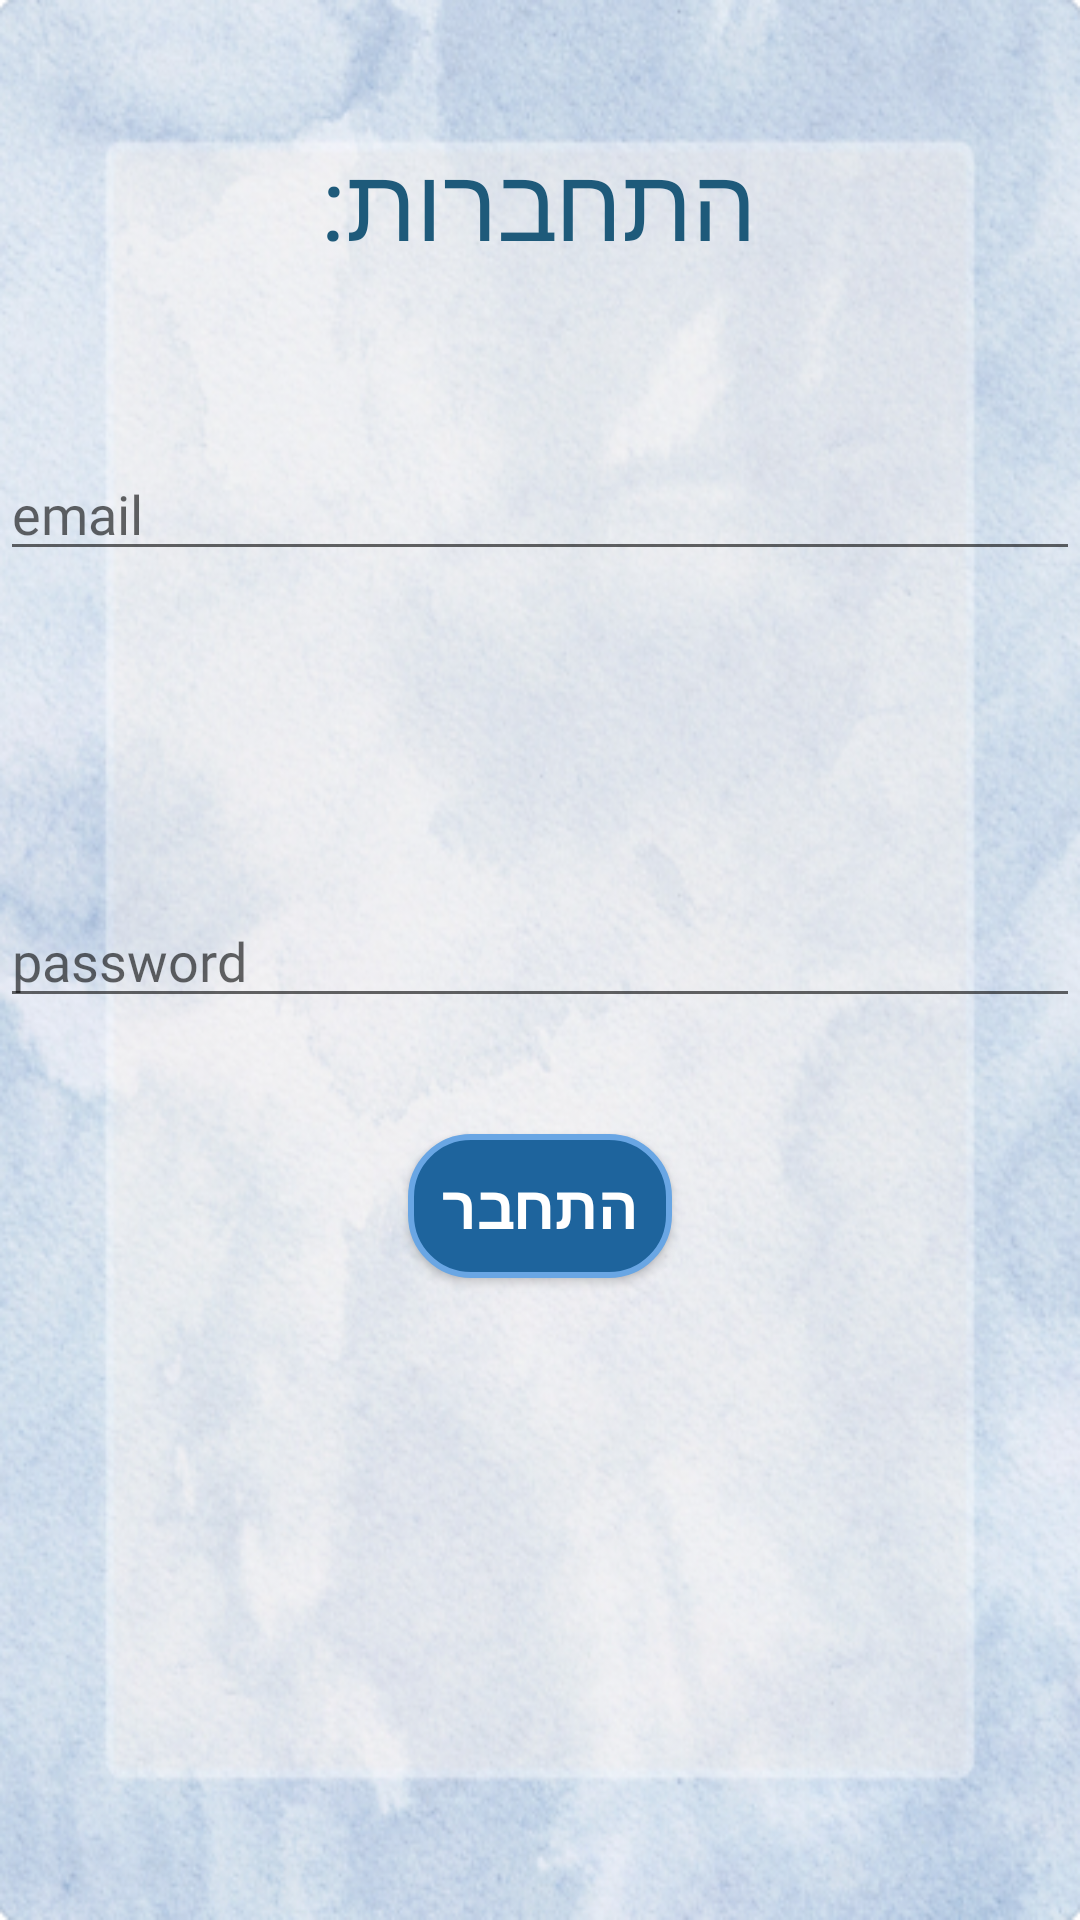

Layout XML and referenced resources for this Android screen:
<!-- AndroidManifest.xml: application theme Theme.AppCompat.Light -->
<!-- res/layout/activity_login.xml -->
<?xml version="1.0" encoding="utf-8"?>
<androidx.constraintlayout.widget.ConstraintLayout xmlns:android="http://schemas.android.com/apk/res/android"
    xmlns:app="http://schemas.android.com/apk/res-auto"
    xmlns:tools="http://schemas.android.com/tools"
    android:id="@+id/main"
    android:layout_width="match_parent"
    android:layout_height="match_parent"
    android:background="@drawable/pic3_for_pages"
    tools:context=".screens.loginActivity">


    <TextView
        android:id="@+id/login"
        android:layout_width="wrap_content"
        android:layout_height="wrap_content"
        android:layout_gravity="center"
        android:layout_marginTop="44dp"
        android:fontFamily="@font/nehama_webfont"
        android:gravity="center"
        android:text="התחברות:"
        android:textColor="#1E5A7A"
        android:textSize="34dp"
        app:layout_constraintEnd_toEndOf="parent"
        app:layout_constraintHorizontal_bias="0.498"
        app:layout_constraintStart_toStartOf="parent"
        app:layout_constraintTop_toTopOf="parent" />

    <EditText
        android:id="@+id/et_login_email"
        android:layout_width="0dp"
        android:layout_height="wrap_content"
        android:layout_marginTop="149dp"
        android:layout_marginBottom="149dp"
        android:ems="10"
        android:fontFamily="@font/gevret_levin_alef"
        android:hint="email"
        android:inputType="text"
        app:layout_constraintBottom_toBottomOf="@+id/et_login_password"
        app:layout_constraintEnd_toEndOf="parent"
        app:layout_constraintStart_toStartOf="parent"
        app:layout_constraintTop_toTopOf="parent" />

    <EditText
        android:id="@+id/et_login_password"
        android:layout_width="0dp"
        android:layout_height="wrap_content"
        android:layout_marginTop="298dp"
        android:ems="10"
        android:fontFamily="@font/gevret_levin_alef"
        android:hint="password"
        android:inputType="text"
        app:layout_constraintEnd_toEndOf="parent"
        app:layout_constraintStart_toStartOf="parent"
        app:layout_constraintTop_toTopOf="parent" />

    <Button
        android:id="@+id/btn_login"
        android:layout_width="wrap_content"
        android:layout_height="wrap_content"
        android:layout_gravity="center"
        android:layout_marginBottom="214dp"
        android:background="@drawable/my_button_background"
        android:fontFamily="@font/nehama_webfont"
        android:text="התחבר"
        android:textColor="@color/white"
        android:textSize="20dp"
        android:textStyle="bold"
        app:layout_constraintBottom_toBottomOf="parent"
        app:layout_constraintEnd_toEndOf="parent"
        app:layout_constraintStart_toStartOf="parent" />

</androidx.constraintlayout.widget.ConstraintLayout>
<!-- resources referenced by this layout -->
<resources>
  <!-- drawable my_button_background (drawable) -->
  <?xml version="1.0" encoding="utf-8"?>
  <selector xmlns:android="http://schemas.android.com/apk/res/android">
  
      
      <item android:state_pressed="true">
          <shape android:shape="rectangle">
              <solid android:color="#0D47A1"/> 
              <corners android:radius="20dp"/>
              <stroke android:width="2dp" android:color="#42A5F5"/> 
          </shape>
      </item>
  
      
      <item>
          <shape android:shape="rectangle">
              <solid android:color="#1E649D"/> 
              <corners android:radius="20dp"/>
              <stroke android:width="2dp" android:color="#69A6E4"/> 
          </shape>
      </item>
  
  </selector>
  <!-- drawable pic3_for_pages: png bitmap (drawable, 351560 bytes) -->
  <!-- not gathered from this repository: default colours our renderer supplied (Android Studio template values) -->
  <color name="white">#FFFFFFFF</color>
</resources>
